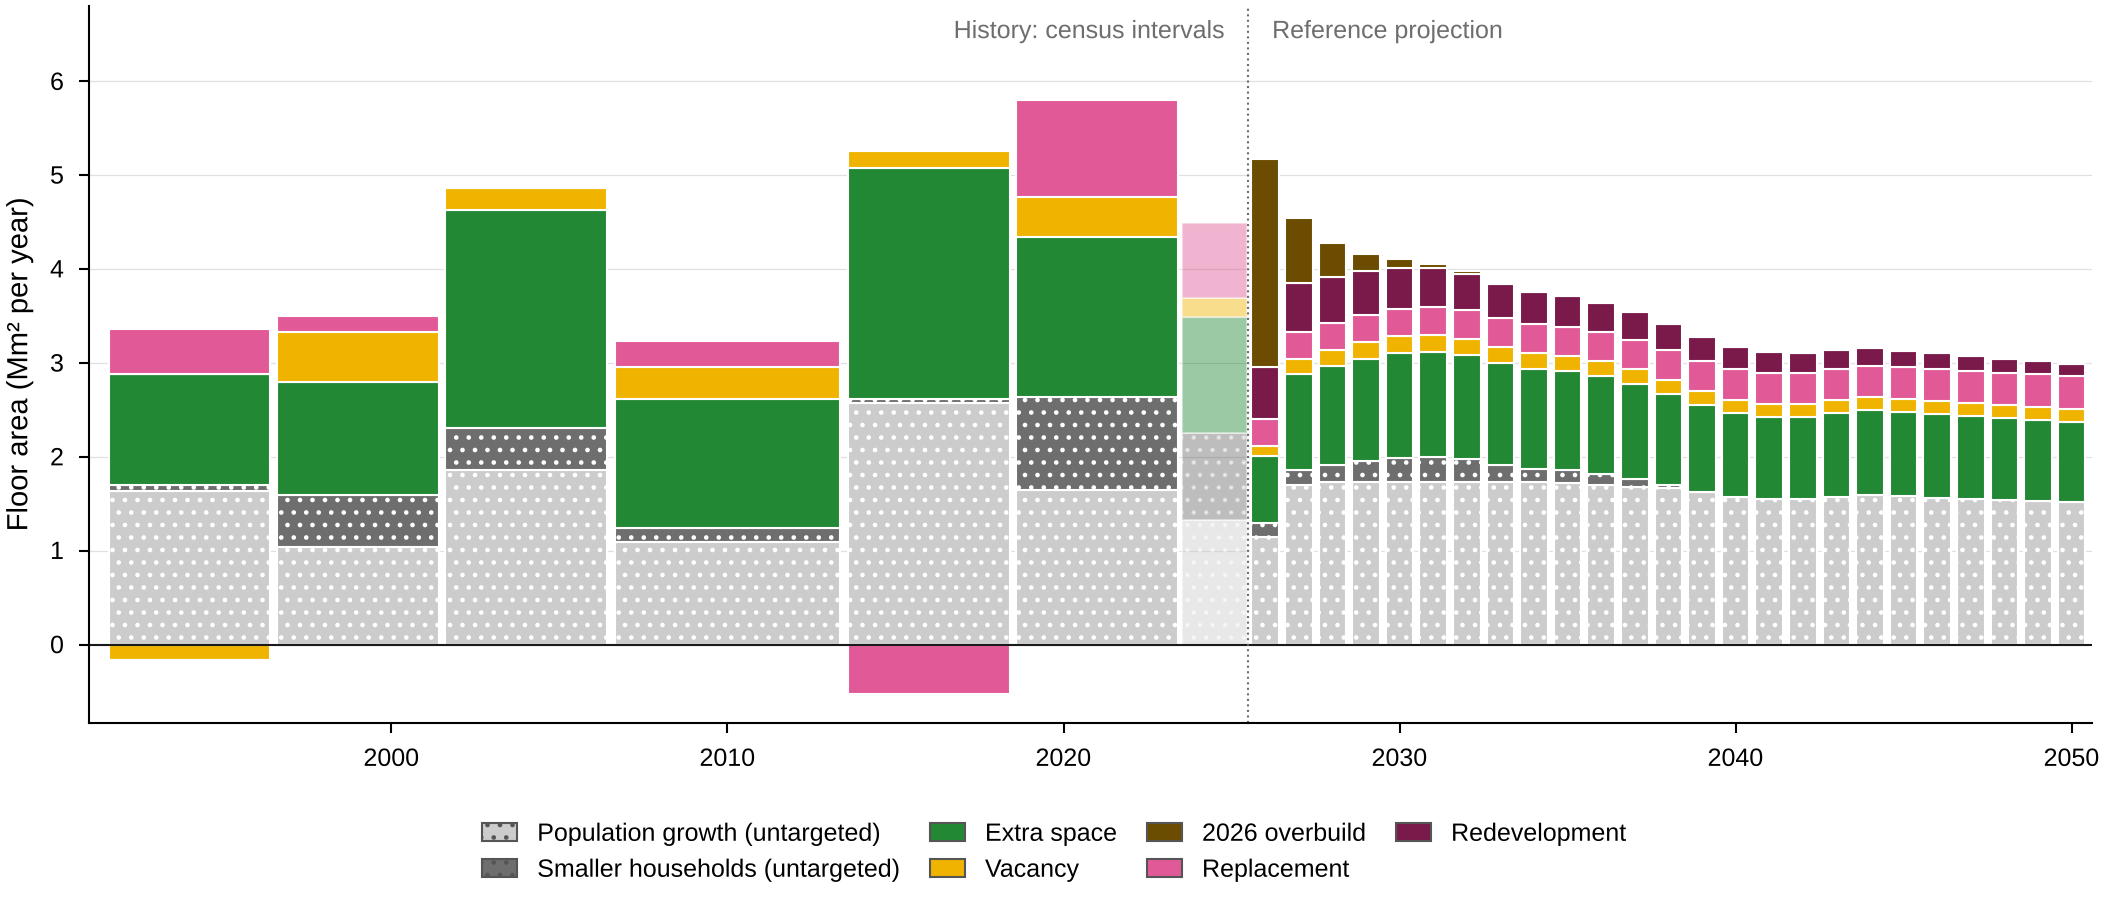

The file beside this chart, header and first rows:
panel, series, x, value, unit
history, Population growth, 1992-1996, 1.641, Mm2 per year (interval mean)
history, Smaller households, 1992-1996, 0.05525, Mm2 per year (interval mean)
history, Extra space, 1992-1996, 1.191, Mm2 per year (interval mean)
history, Vacancy, 1992-1996, -0.1598, Mm2 per year (interval mean)
history, Replacement and redevelopment (history; …, 1992-1996, 0.4703, Mm2 per year (interval mean)
history, Population growth, 1997-2001, 1.04, Mm2 per year (interval mean)
history, Smaller households, 1997-2001, 0.5515, Mm2 per year (interval mean)
history, Extra space, 1997-2001, 1.205, Mm2 per year (interval mean)
history, Vacancy, 1997-2001, 0.5281, Mm2 per year (interval mean)
history, Replacement and redevelopment (history; …, 1997-2001, 0.1789, Mm2 per year (interval mean)
history, Population growth, 2002-2006, 1.854, Mm2 per year (interval mean)
history, Smaller households, 2002-2006, 0.455, Mm2 per year (interval mean)
history, Extra space, 2002-2006, 2.321, Mm2 per year (interval mean)
history, Vacancy, 2002-2006, 0.2291, Mm2 per year (interval mean)
history, Replacement and redevelopment (history; …, 2002-2006, -0.01038, Mm2 per year (interval mean)
history, Population growth, 2007-2013, 1.088, Mm2 per year (interval mean)
history, Smaller households, 2007-2013, 0.1508, Mm2 per year (interval mean)
history, Extra space, 2007-2013, 1.378, Mm2 per year (interval mean)
history, Vacancy, 2007-2013, 0.3394, Mm2 per year (interval mean)
history, Replacement and redevelopment (history; …, 2007-2013, 0.278, Mm2 per year (interval mean)
history, Population growth, 2014-2018, 2.574, Mm2 per year (interval mean)
history, Smaller households, 2014-2018, 0.04632, Mm2 per year (interval mean)
history, Extra space, 2014-2018, 2.453, Mm2 per year (interval mean)
history, Vacancy, 2014-2018, 0.1826, Mm2 per year (interval mean)
history, Replacement and redevelopment (history; …, 2014-2018, -0.5222, Mm2 per year (interval mean)
history, Population growth, 2019-2023, 1.642, Mm2 per year (interval mean)
history, Smaller households, 2019-2023, 0.99, Mm2 per year (interval mean)
history, Extra space, 2019-2023, 1.71, Mm2 per year (interval mean)
history, Vacancy, 2019-2023, 0.4226, Mm2 per year (interval mean)
history, Replacement and redevelopment (history; …, 2019-2023, 1.032, Mm2 per year (interval mean)
history, Population growth, 2024-2025, 1.325, Mm2 per year (interval mean)
history, Smaller households, 2024-2025, 0.924, Mm2 per year (interval mean)
history, Extra space, 2024-2025, 1.241, Mm2 per year (interval mean)
history, Vacancy, 2024-2025, 0.1986, Mm2 per year (interval mean)
history, Replacement and redevelopment (history; …, 2024-2025, 0.8022, Mm2 per year (interval mean)
projection, Population growth, 2026, 1.142, Mm2 per year
projection, Population growth, 2027, 1.701, Mm2 per year
projection, Population growth, 2028, 1.733, Mm2 per year
projection, Population growth, 2029, 1.733, Mm2 per year
projection, Population growth, 2030, 1.733, Mm2 per year
projection, Population growth, 2031, 1.733, Mm2 per year
projection, Population growth, 2032, 1.733, Mm2 per year
projection, Population growth, 2033, 1.733, Mm2 per year
projection, Population growth, 2034, 1.728, Mm2 per year
projection, Population growth, 2035, 1.716, Mm2 per year
projection, Population growth, 2036, 1.7, Mm2 per year
projection, Population growth, 2037, 1.683, Mm2 per year
projection, Population growth, 2038, 1.668, Mm2 per year
projection, Population growth, 2039, 1.626, Mm2 per year
projection, Population growth, 2040, 1.573, Mm2 per year
projection, Population growth, 2041, 1.546, Mm2 per year
projection, Population growth, 2042, 1.546, Mm2 per year
projection, Population growth, 2043, 1.574, Mm2 per year
projection, Population growth, 2044, 1.591, Mm2 per year
projection, Population growth, 2045, 1.579, Mm2 per year
projection, Population growth, 2046, 1.566, Mm2 per year
projection, Population growth, 2047, 1.553, Mm2 per year
projection, Population growth, 2048, 1.54, Mm2 per year
projection, Population growth, 2049, 1.527, Mm2 per year
projection, Population growth, 2050, 1.514, Mm2 per year
... 150 more rows
